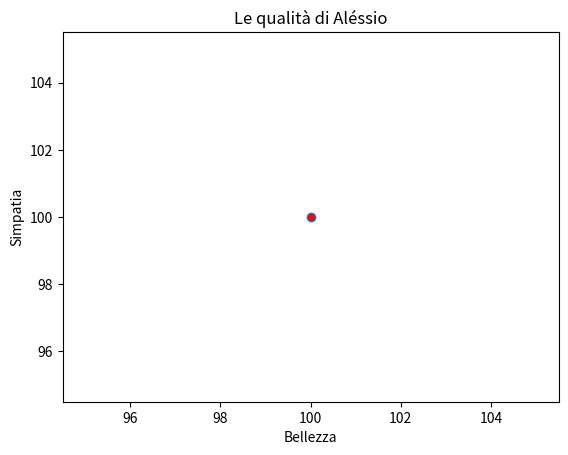

Write the Python code that produced this figure.
import matplotlib.pyplot as plt
# data = [2, 8, 1, 4, 7, 2]
x1, y1 = [100], [100]

plt.plot(x1,y1, marker = 'o', markerfacecolor = 'r')
plt.xlabel('Bellezza')
plt.ylabel('Simpatia')
plt.title('Le qualità di Aléssio')
plt.show()

